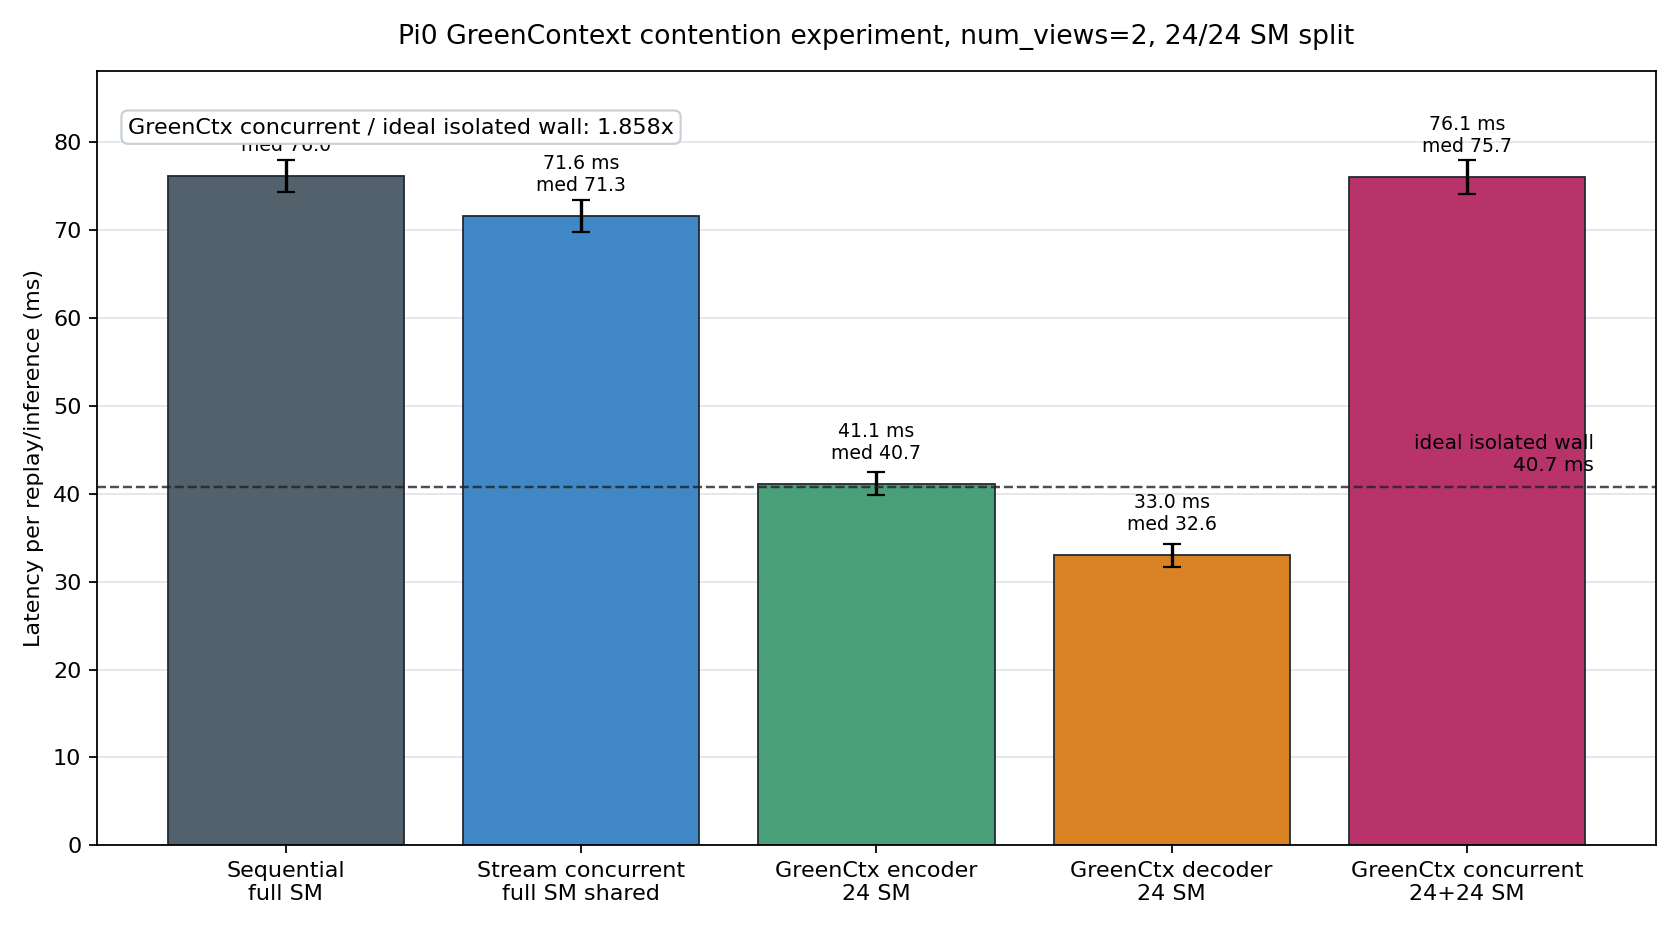

Values plotted in this chart, from the file beside it:
idx, name, mean_ms, median_ms, stdev_ms
1, sequential full-model baseline (full SM), 76.15, 75.99, 1.788
2, stream-concurrent baseline (full SM shar…, 71.62, 71.31, 1.861
3, GreenContext encoder-only (VLM partition…, 41.13, 40.71, 1.312
4, GreenContext decoder-only (DiT partition…, 32.98, 32.6, 1.267
5, GreenContext concurrent encoder+decoder …, 76.09, 75.66, 1.926
